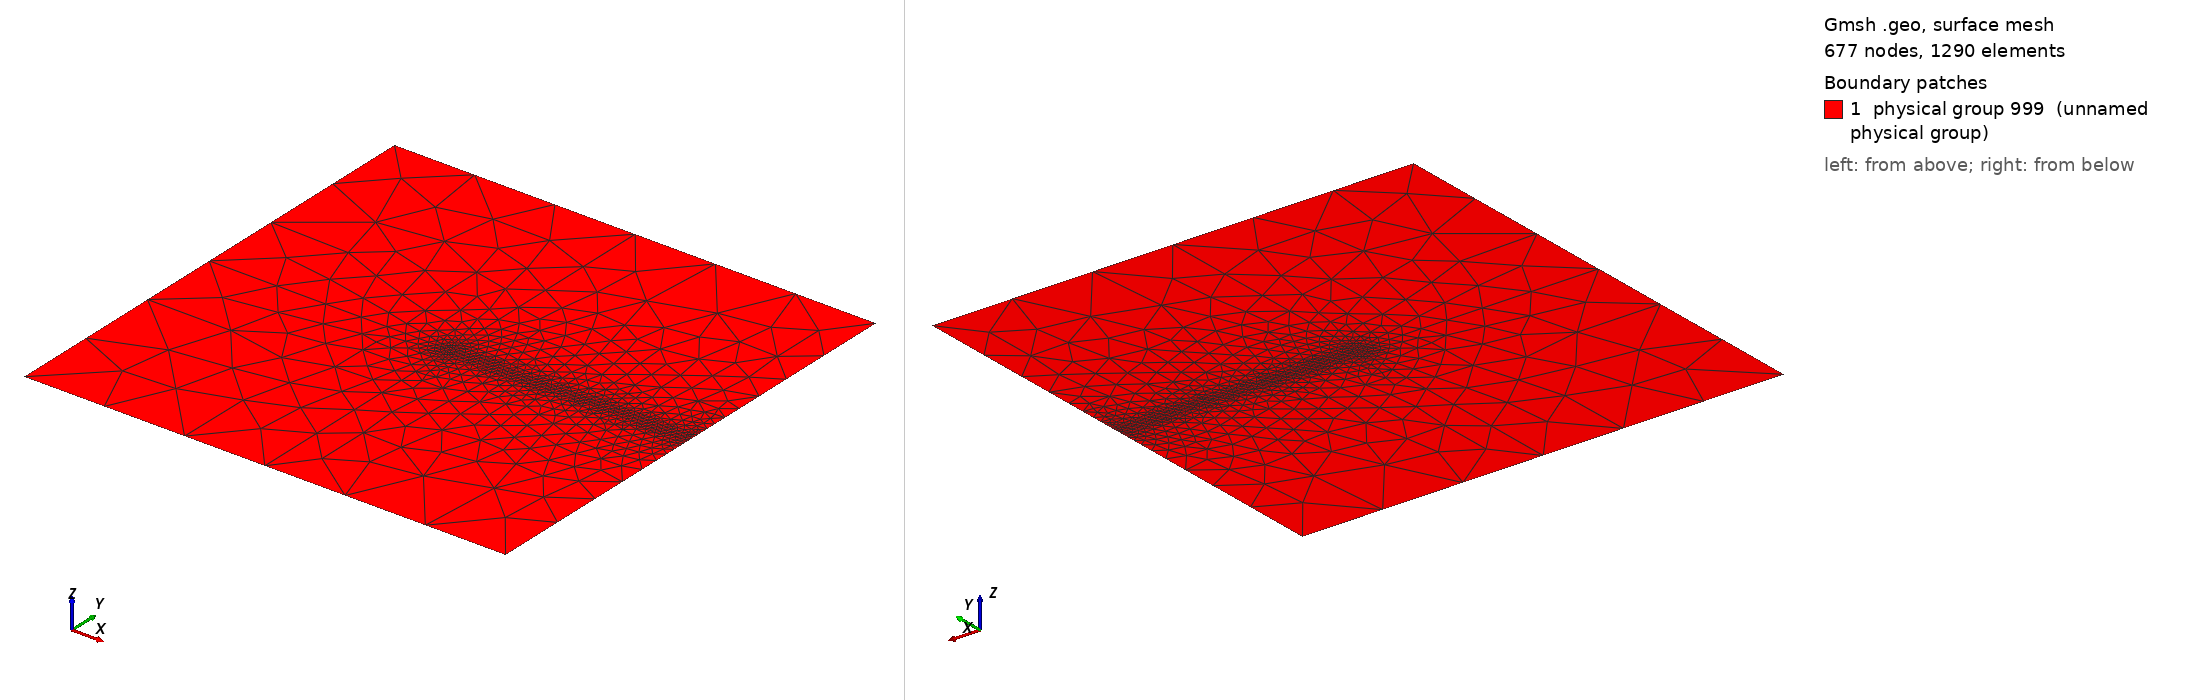

Gmsh geometry script, surface-meshed: 677 nodes, 1290 surface elements. Boundary patches (legend numbers): 1 physical group 999 (unnamed physical group). Left view from above one corner, right view from below the opposite corner. Legend entries are the model's physical surfaces. The drawing asked Gmsh for element sizes between 1% and 20% of the model's largest extent; the script's own settings can give other sizes.

=== 2d_single_edge_notched_tension_test.geo (drawn) ===
meshSize       =0.2;
x_start = 0;
y_start = 0;
eps = 0.00001;
factor = 0.01;

// create points
Point(1)  = {0      ,     0    	,   0,  meshSize};
Point(2)  = {1      ,     0   	,   0,  meshSize};
Point(3)  = {1      ,     1   	,   0,  meshSize};
Point(4)  = {0   	  ,	    1   	,   0,  meshSize};

Point(5)  = {0   	  ,	    0.5+eps   	,   0,  meshSize};
Point(6)  = {0.5   	  ,	    0.5   	,   0,  factor*meshSize};
Point(7)  = {0   	  ,	    0.5-eps   	,   0,  meshSize};

Point(8)  = {0.5   	  ,	    0   	,   0,  meshSize};
Point(9)  = {1   	  ,	    0.5   	,   0,  factor*meshSize};
Point(10)  = {0.5   	  ,	    1   	,   0,  meshSize};

Line(1) = {1, 8};
Line(2) = {8, 6};

Line(3) = {6, 7};
Line(4) = {7, 1};
Line Loop(5) = {3, 4, 1, 2};
Plane Surface(6) = {5};
Line(7) = {8, 2};
Line(8) = {2, 9};
Line(9) = {9, 6};
Line Loop(10) = {9, -2, 7, 8};
Plane Surface(11) = {10};
Line(12) = {9, 3};
Line(13) = {3, 10};
Line(14) = {10, 6};
Line Loop(15) = {14, -9, 12, 13};
Plane Surface(16) = {15};
Line(17) = {10, 4};
Line(18) = {4, 5};
Line(19) = {5, 6};
Line Loop(20) = {18, 19, -14, 17};
Plane Surface(21) = {20};

Physical Surface(999) = {6,11,16,21};
//Transfinite Line{2} = 10 Using Progression 1.1;
//Transfinite Line{8,12} = 10 Using Progression 1.1;
//Transfinite Line{9} = 100;
